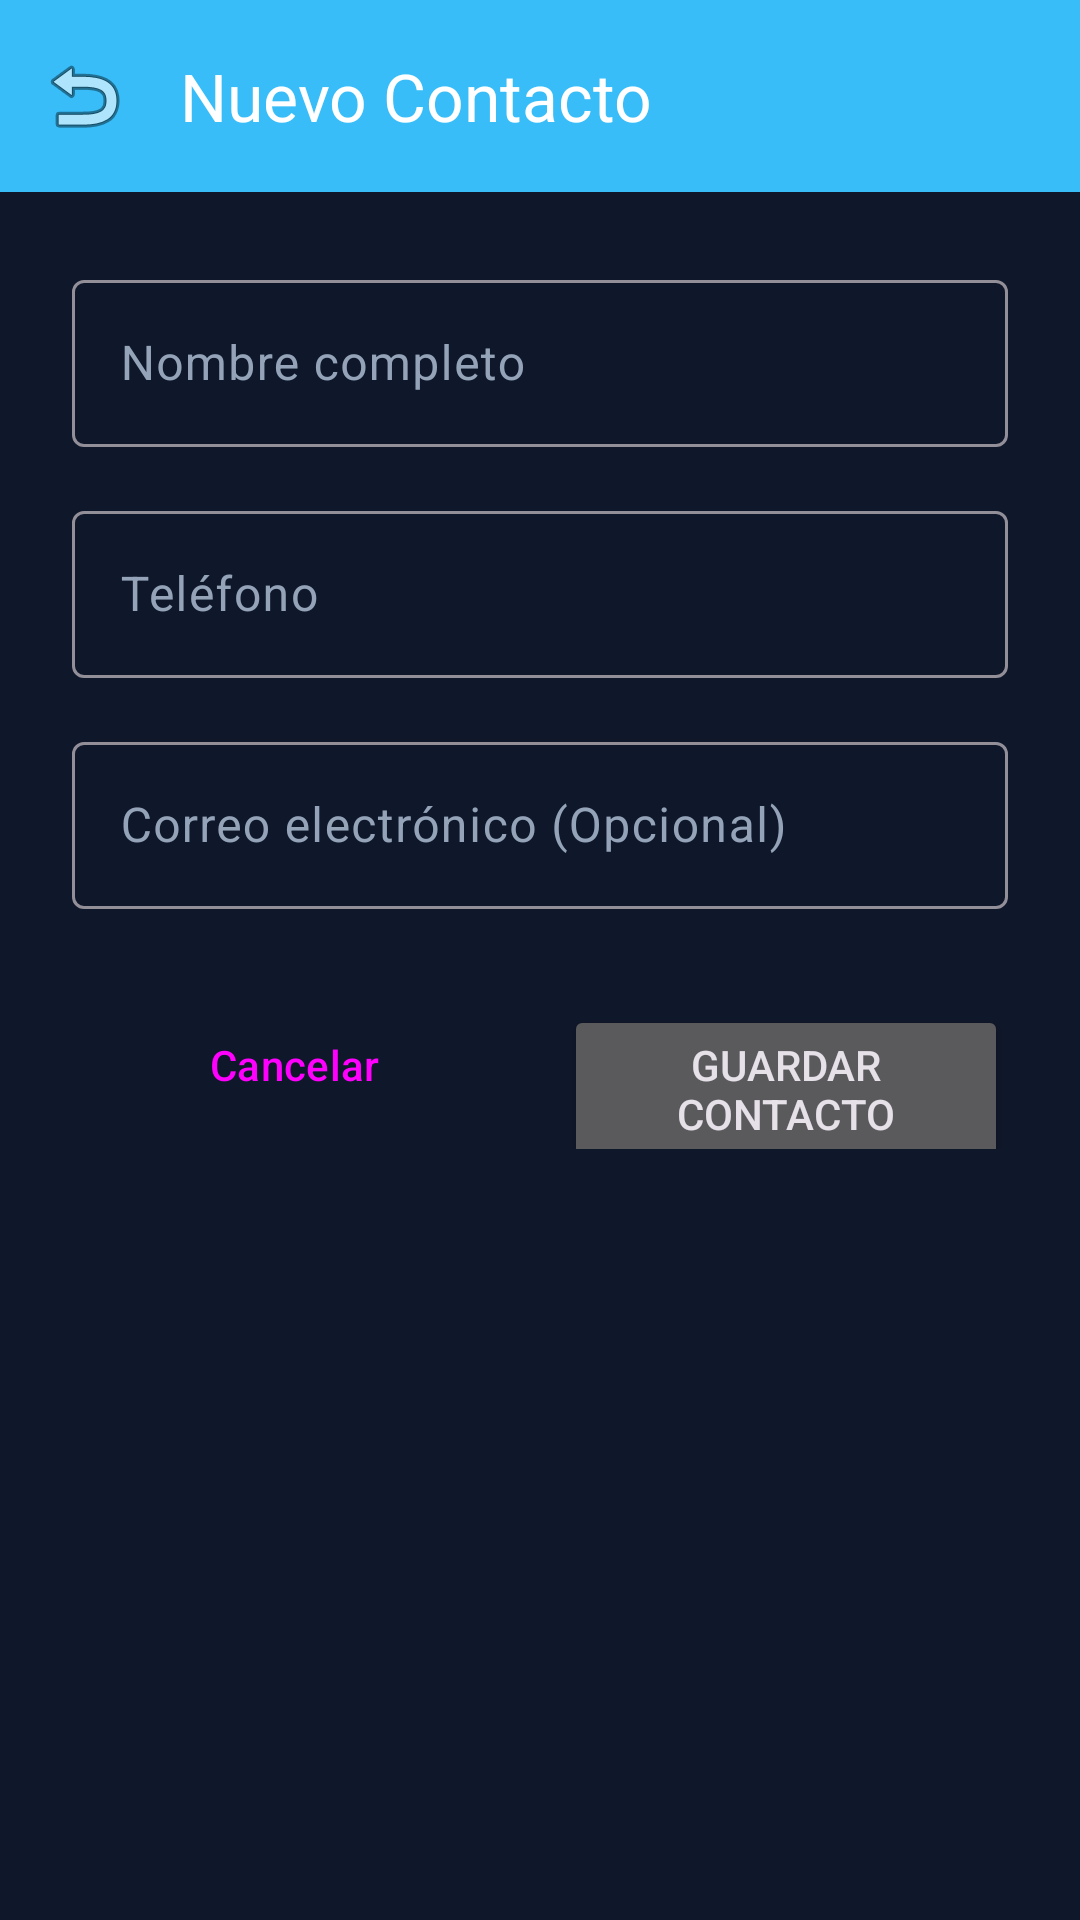

Android layout source for this screen:
<!-- AndroidManifest.xml: application theme Theme.App_contactos -->
<!-- res/layout/activity_agregar_contacto.xml -->
<?xml version="1.0" encoding="utf-8"?>
<LinearLayout xmlns:android="http://schemas.android.com/apk/res/android"
    xmlns:app="http://schemas.android.com/apk/res-auto"
    xmlns:tools="http://schemas.android.com/tools"
    android:layout_width="match_parent"
    android:layout_height="match_parent"
    android:orientation="vertical"
    tools:context=".ui.AgregarContactoActivity">

    <com.google.android.material.appbar.MaterialToolbar
        android:id="@+id/toolbarAgregar"
        android:layout_width="match_parent"
        android:layout_height="wrap_content"
        android:background="?attr/colorPrimary"
        app:title="Nuevo Contacto"
        app:titleTextColor="@android:color/white"
        app:navigationIcon="@android:drawable/ic_menu_revert" />

    <ScrollView
        android:layout_width="match_parent"
        android:layout_height="match_parent"
        android:padding="24dp">

        <LinearLayout
            android:layout_width="match_parent"
            android:layout_height="wrap_content"
            android:orientation="vertical">

            <com.google.android.material.textfield.TextInputLayout
                android:layout_width="match_parent"
                android:layout_height="wrap_content"
                android:layout_marginBottom="16dp"
                android:hint="Nombre completo">

                <com.google.android.material.textfield.TextInputEditText
                    android:id="@+id/etNombre"
                    android:layout_width="match_parent"
                    android:layout_height="wrap_content"
                    android:inputType="textPersonName" />

            </com.google.android.material.textfield.TextInputLayout>

            <com.google.android.material.textfield.TextInputLayout
                android:layout_width="match_parent"
                android:layout_height="wrap_content"
                android:layout_marginBottom="16dp"
                android:hint="Teléfono">

                <com.google.android.material.textfield.TextInputEditText
                    android:id="@+id/etTelefono"
                    android:layout_width="match_parent"
                    android:layout_height="wrap_content"
                    android:inputType="phone" />

            </com.google.android.material.textfield.TextInputLayout>

            <com.google.android.material.textfield.TextInputLayout
                android:layout_width="match_parent"
                android:layout_height="wrap_content"
                android:layout_marginBottom="24dp"
                android:hint="Correo electrónico (Opcional)">

                <com.google.android.material.textfield.TextInputEditText
                    android:id="@+id/etEmail"
                    android:layout_width="match_parent"
                    android:layout_height="wrap_content"
                    android:inputType="textEmailAddress" />

            </com.google.android.material.textfield.TextInputLayout>

            <LinearLayout
                android:layout_width="match_parent"
                android:layout_height="wrap_content"
                android:orientation="horizontal">

                <Button
                    android:id="@+id/btnCancelarContacto"
                    style="@style/Widget.Material3.Button.OutlinedButton"
                    android:layout_width="0dp"
                    android:layout_height="56dp"
                    android:layout_weight="1"
                    android:layout_marginEnd="8dp"
                    android:text="Cancelar" />

                <Button
                    android:id="@+id/btnGuardar"
                    android:layout_width="0dp"
                    android:layout_height="56dp"
                    android:layout_weight="1"
                    android:layout_marginStart="8dp"
                    android:text="Guardar Contacto" />

            </LinearLayout>

        </LinearLayout>

    </ScrollView>

</LinearLayout>
<!-- resources referenced by this layout -->
<resources>
  <style name="Theme.App_contactos" parent="Base.Theme.App_contactos" />
  <style name="Base.Theme.App_contactos" parent="Theme.Material3.Dark.NoActionBar">
          <item name="colorPrimary">@color/navy_primary</item>
          <item name="colorOnPrimary">@color/navy_on_primary</item>
          <item name="colorPrimaryContainer">@color/navy_primary_container</item>
          <item name="colorOnPrimaryContainer">@color/navy_on_primary_container</item>
          <item name="android:windowBackground">@color/navy_bg</item>
          <item name="colorSurface">@color/navy_surface</item>
          <item name="colorOnSurface">@color/navy_text_primary</item>
          <item name="colorOnSurfaceVariant">@color/navy_text_secondary</item>
      </style>
  <color name="navy_primary">#38BDF8</color>
  <color name="navy_on_primary">#0F172A</color>
  <color name="navy_primary_container">#1E3A8A</color>
  <color name="navy_on_primary_container">#E0F2FE</color>
  <color name="navy_bg">#0F172A</color>
  <color name="navy_surface">#1E293B</color>
  <color name="navy_text_primary">#F8FAFC</color>
  <color name="navy_text_secondary">#94A3B8</color>
</resources>
